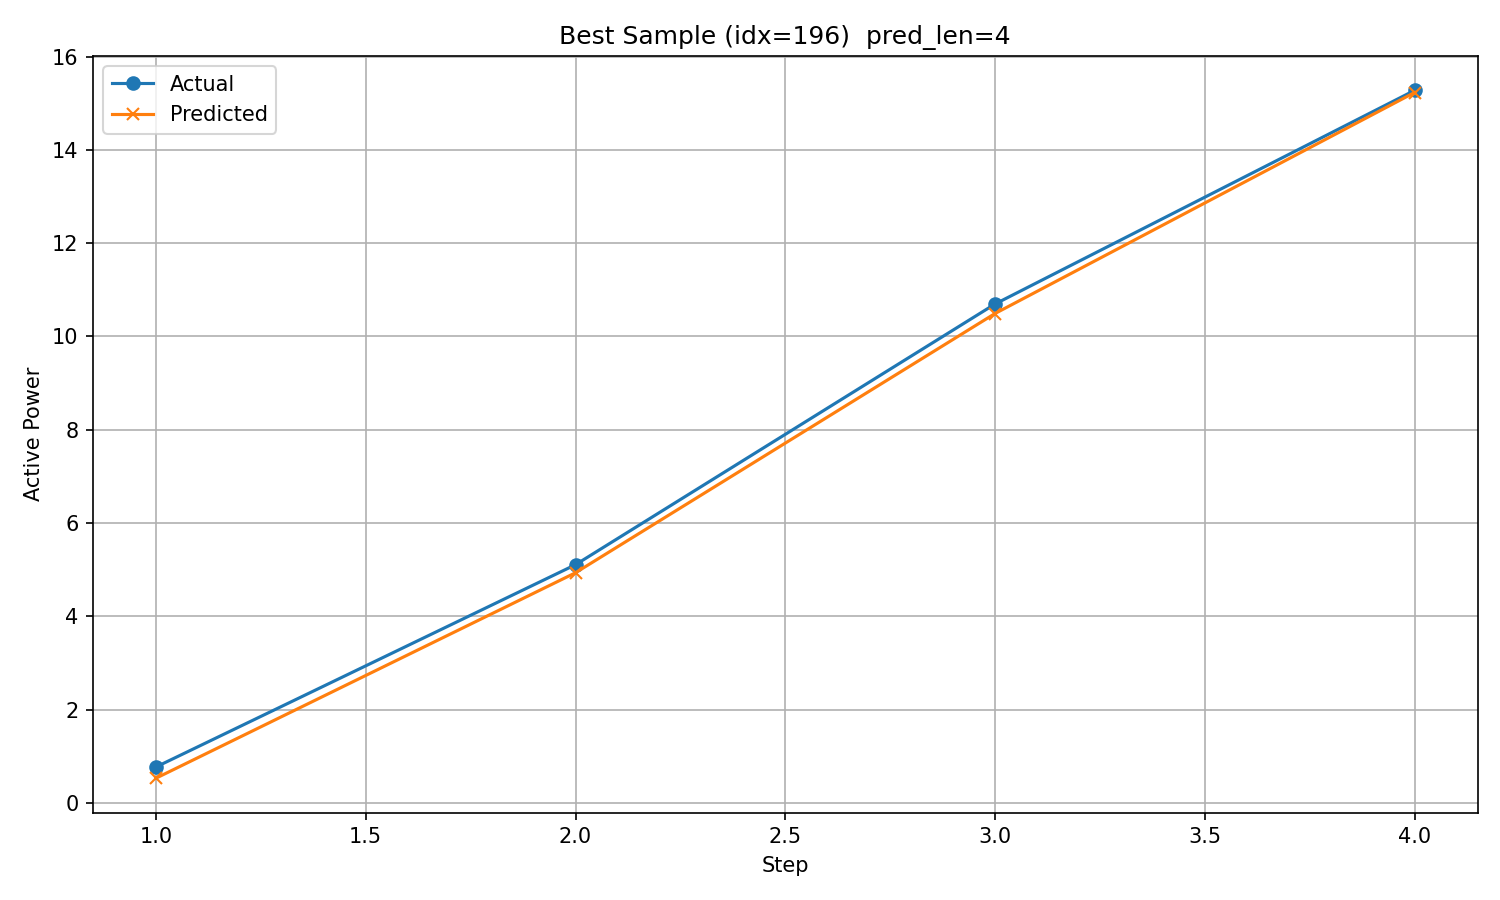

Values plotted in this chart, from the file beside it:
timestamp, step, actual, predicted
2017/12/4 6:00, 1, 0.7698, 0.5293
2017/12/4 7:00, 2, 5.107, 4.934
2017/12/4 8:00, 3, 10.7, 10.49
2017/12/4 9:00, 4, 15.28, 15.23
